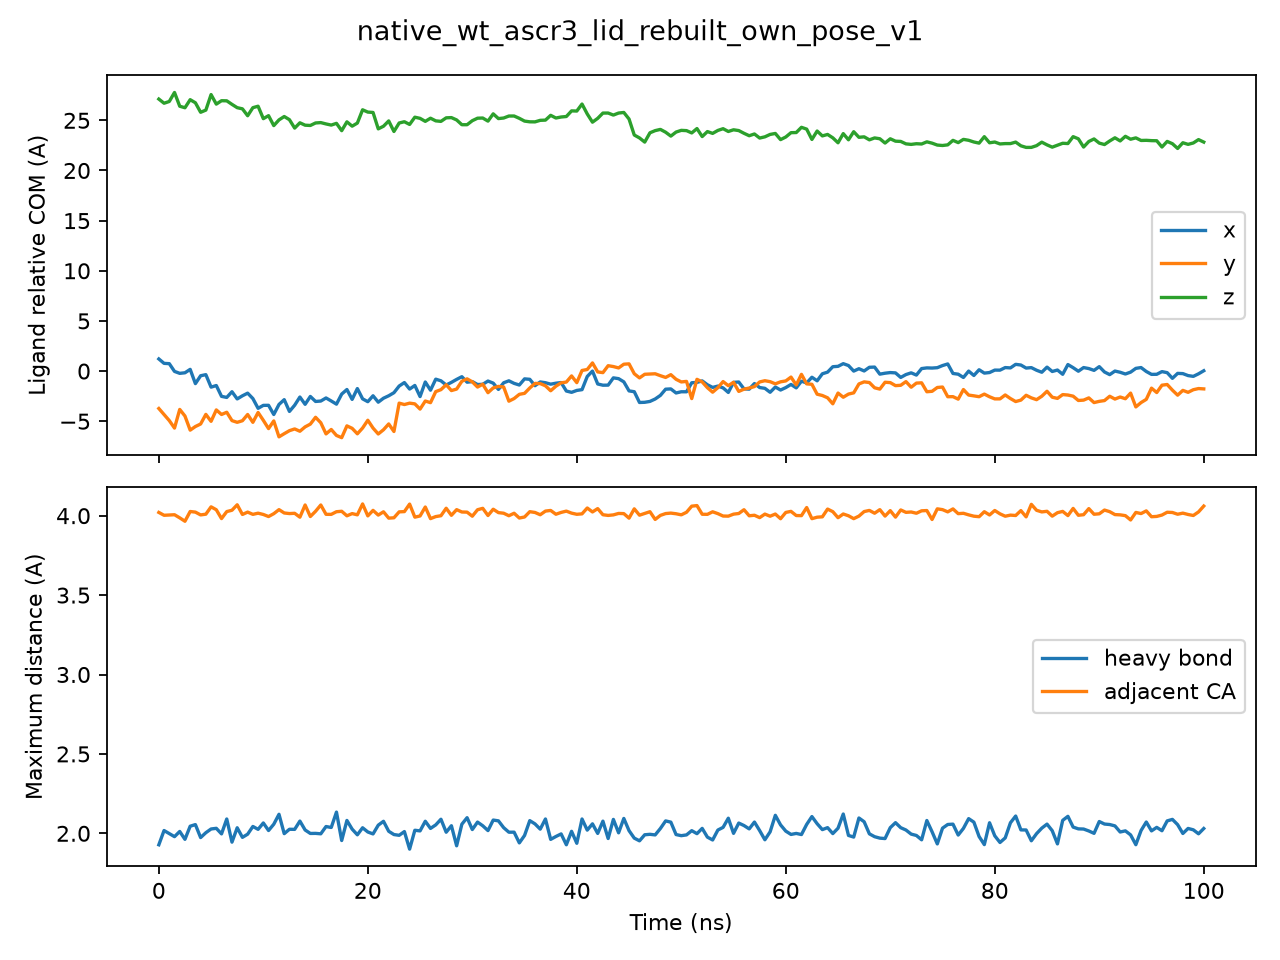

The data file committed next to this chart (first rows):
time_ns, ligand_relative_com_x_A, ligand_relative_com_y_A, ligand_relative_com_z_A, heavy_bond_max_A, adjacent_CA_max_A, ligand_relative_com_step_A
0.0, 1.21, -3.73, 27.12, 1.928, 4.02, 0.0
0.5, 0.7701, -4.328, 26.7, 2.018, 4.003, 0.5287
1.0, 0.7411, -4.934, 26.88, 1.998, 4.005, 0.2912
1.5, -0.03192, -5.681, 27.78, 1.979, 4.006, 0.565
2.0, -0.2251, -3.822, 26.41, 2.012, 3.986, 0.6136
2.5, -0.1691, -4.48, 26.25, 1.962, 3.965, 1.256
3.0, 0.1716, -5.887, 27.06, 2.045, 4.026, 0.3185
3.5, -1.251, -5.527, 26.75, 2.055, 4.022, 1.063
4.0, -0.4653, -5.275, 25.8, 1.973, 4.005, 0.402
4.5, -0.3557, -4.316, 26.02, 2.004, 4.01, 0.6774
5.0, -1.601, -5.01, 27.57, 2.027, 4.056, 1.026
5.5, -1.439, -3.872, 26.62, 2.031, 4.037, 0.6575
6.0, -2.52, -4.327, 26.96, 1.996, 3.982, 0.3876
6.5, -2.626, -4.105, 26.94, 2.09, 4.026, 0.3929
7.0, -2.057, -4.938, 26.59, 1.944, 4.034, 0.5008
7.5, -2.777, -5.108, 26.26, 2.035, 4.069, 0.4723
8.0, -2.463, -4.949, 26.15, 1.975, 4.008, 0.3246
8.5, -2.2, -4.328, 25.46, 1.995, 4.023, 0.8334
9.0, -2.739, -5.109, 26.26, 2.043, 4.008, 0.7348
9.5, -3.712, -4.127, 26.41, 2.025, 4.016, 0.6548
10.0, -3.419, -4.908, 25.17, 2.065, 4.008, 0.3677
10.5, -3.412, -5.735, 25.46, 2.018, 3.995, 0.02911
11.0, -4.329, -4.969, 24.47, 2.057, 4.013, 0.9368
11.5, -3.325, -6.556, 25.04, 2.12, 4.038, 0.4023
12.0, -2.849, -6.241, 25.38, 1.998, 4.017, 0.7504
12.5, -4.023, -5.94, 25.06, 2.026, 4.013, 0.4757
13.0, -3.401, -5.768, 24.23, 2.025, 4.015, 0.4846
13.5, -2.587, -5.998, 24.75, 2.077, 3.991, 0.7637
14.0, -3.313, -5.562, 24.51, 2.021, 4.067, 0.5792
14.5, -2.529, -5.287, 24.49, 1.999, 3.995, 0.466
15.0, -3.027, -4.607, 24.74, 2, 4.028, 0.7925
15.5, -2.988, -5.149, 24.77, 1.997, 4.067, 0.5791
16.0, -2.679, -6.262, 24.64, 2.043, 4.009, 0.4694
16.5, -2.98, -5.823, 24.53, 2.037, 4.008, 0.2083
17.0, -3.297, -6.417, 24.7, 2.134, 4.025, 0.937
17.5, -2.293, -6.637, 23.97, 1.955, 4.028, 0.7204
18.0, -1.837, -5.462, 24.85, 2.081, 3.999, 0.5708
18.5, -2.824, -5.707, 24.42, 2.026, 4.013, 0.3299
19.0, -1.741, -6.253, 24.73, 1.991, 4.005, 0.76
19.5, -2.768, -5.677, 26.05, 2.035, 4.074, 1.171
20.0, -3.052, -4.901, 25.82, 2.008, 3.999, 0.6451
20.5, -2.461, -5.682, 25.78, 1.996, 4.033, 0.4274
21.0, -3.099, -6.269, 24.15, 2.051, 4.004, 0.2567
21.5, -2.705, -5.849, 24.41, 2.076, 4.025, 0.4086
22.0, -2.461, -5.269, 24.94, 2.013, 3.985, 0.4407
22.5, -2.155, -6.021, 23.89, 1.992, 3.987, 0.6858
23.0, -1.491, -3.196, 24.73, 1.988, 4.024, 0.2222
23.5, -1.143, -3.335, 24.86, 2.011, 4.026, 0.6069
24.0, -1.793, -3.196, 24.59, 1.9, 4.073, 0.5619
24.5, -1.433, -3.269, 25.31, 2.019, 3.991, 0.6016
25.0, -2.541, -3.79, 25.2, 2.015, 3.998, 1.109
25.5, -1.086, -2.984, 24.9, 2.076, 4.055, 0.5278
26.0, -1.908, -3.15, 25.21, 2.031, 3.982, 0.5265
26.5, -0.8057, -2.046, 24.95, 2.053, 3.994, 0.4745
27.0, -0.969, -1.851, 24.9, 2.089, 4, 0.468
27.5, -1.39, -1.363, 25.25, 2.007, 4.047, 0.5739
28.0, -1.125, -1.944, 25.27, 2.048, 4.002, 0.9112
28.5, -0.8281, -1.794, 25.04, 1.921, 4.038, 0.5107
29.0, -0.5598, -1.015, 24.56, 2.057, 4.023, 0.1471
29.5, -1.109, -0.7743, 24.56, 2.098, 4.022, 0.1093
... 141 more rows
